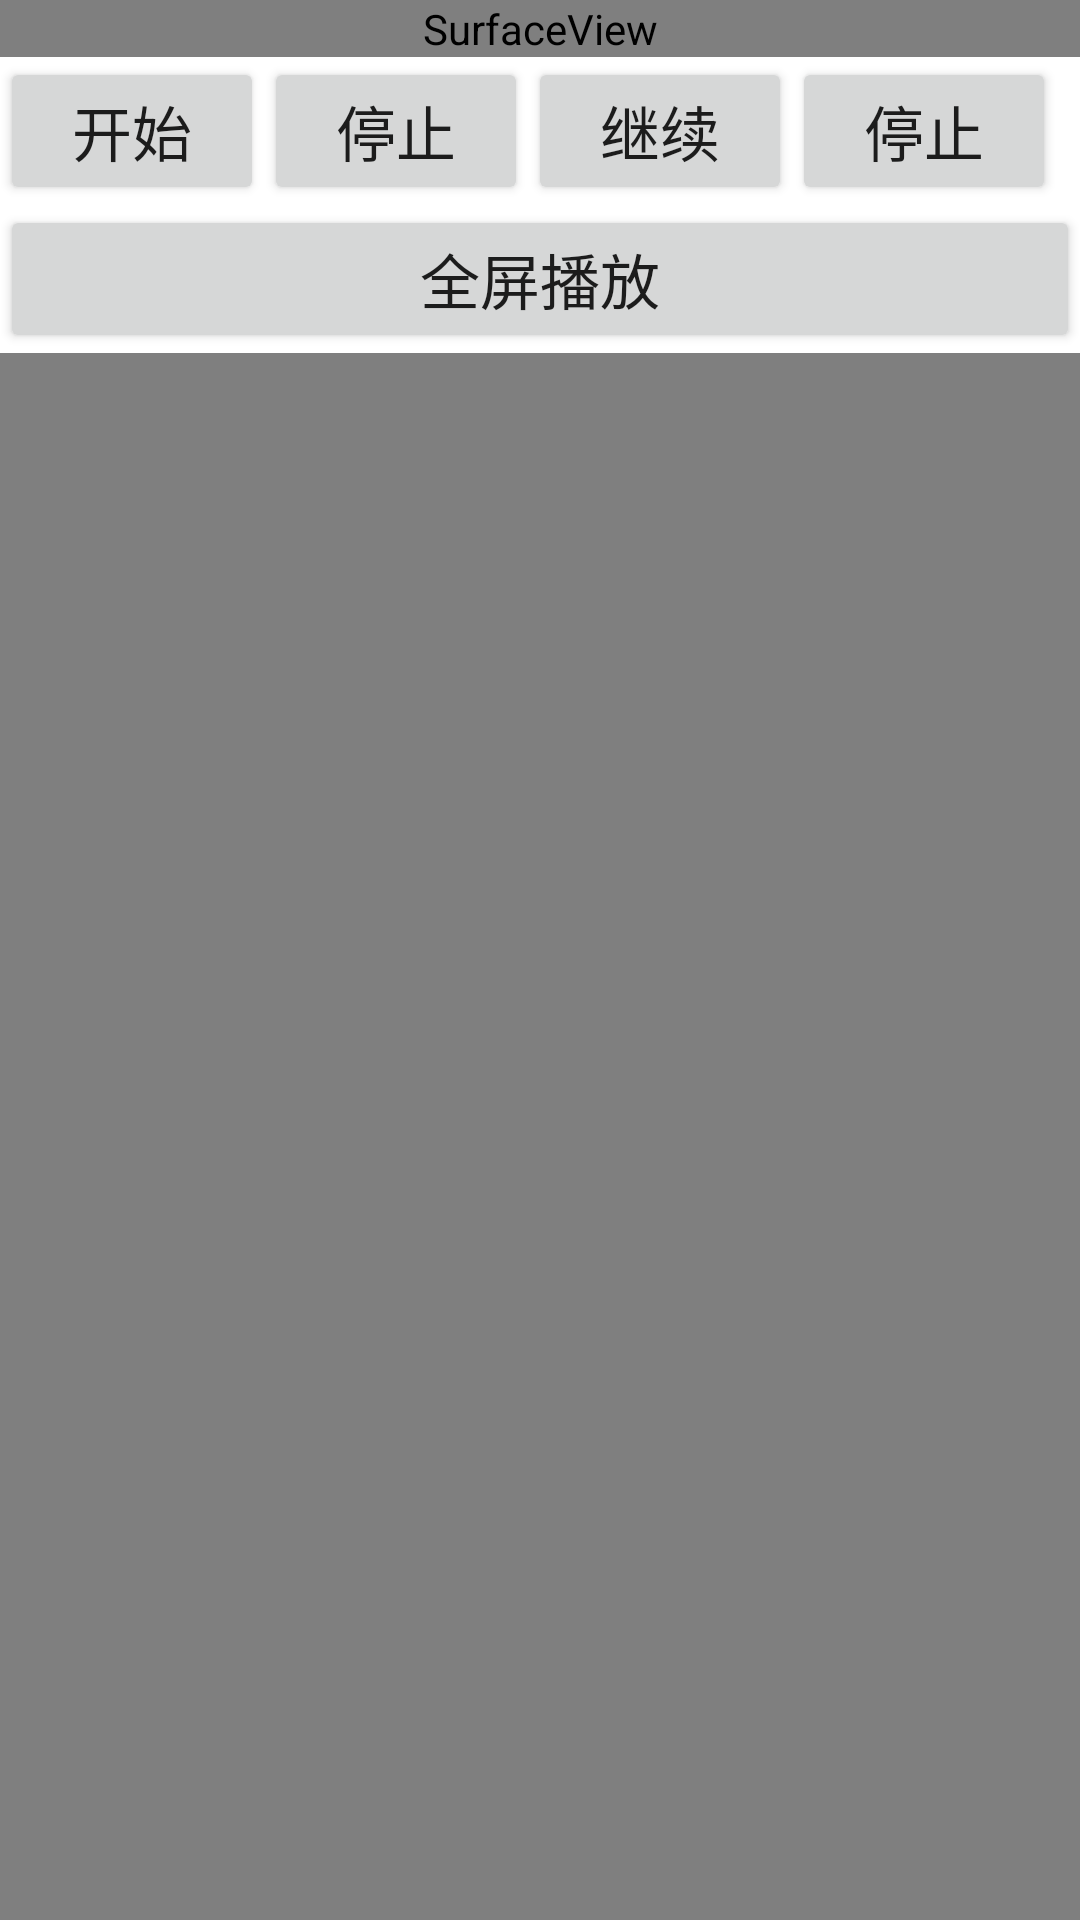

This screen was rendered from an Android layout file. Write that file and the resources it references.
<!-- AndroidManifest.xml: application theme AppTheme -->
<!-- res/layout/activity_video.xml -->
<?xml version="1.0" encoding="utf-8"?>
<LinearLayout xmlns:android="http://schemas.android.com/apk/res/android"
    android:layout_width="match_parent"
    android:layout_height="match_parent"
    android:background="@android:color/background_light"
    android:orientation="vertical">

    <SurfaceView
        android:id="@+id/surfaceView"
        android:layout_width="match_parent"
        android:layout_height="wrap_content" />

    <LinearLayout
        android:layout_width="match_parent"
        android:layout_height="wrap_content">

        <Button
            android:layout_width="wrap_content"
            android:layout_height="wrap_content"
            android:onClick="play"
            android:text="开始"
            android:textSize="20sp" />

        <Button
            android:layout_width="wrap_content"
            android:layout_height="wrap_content"
            android:onClick="pause"
            android:text="停止"
            android:textSize="20sp" />

        <Button
            android:layout_width="wrap_content"
            android:layout_height="wrap_content"
            android:onClick="_continue"
            android:text="继续"
            android:textSize="20sp" />

        <Button
            android:layout_width="wrap_content"
            android:layout_height="wrap_content"
            android:onClick="stop"
            android:text="停止"
            android:textSize="20sp" />


    </LinearLayout>

    <Button
        android:layout_width="match_parent"
        android:layout_height="wrap_content"
        android:onClick="fullSceen"
        android:text="全屏播放"
        android:textSize="20sp" />

    <VideoView
        android:id="@+id/videoview"
        android:layout_width="match_parent"
        android:layout_height="wrap_content" />
</LinearLayout>
<!-- resources referenced by this layout -->
<resources>
  <style name="AppTheme" parent="Theme.AppCompat.Light.NoActionBar">
          
          <item name="colorPrimary">@color/colorPrimary</item>
          <item name="colorPrimaryDark">@color/colorPrimaryDark</item>
          <item name="colorAccent">@color/colorAccent</item>
          
          <item name="android:windowIsTranslucent">true</item>
          <item name="android:windowBackground">@android:color/transparent</item>
      </style>
  <color name="colorPrimary">#3F51B5</color>
  <color name="colorPrimaryDark">#303F9F</color>
  <color name="colorAccent">#FF4081</color>
</resources>
